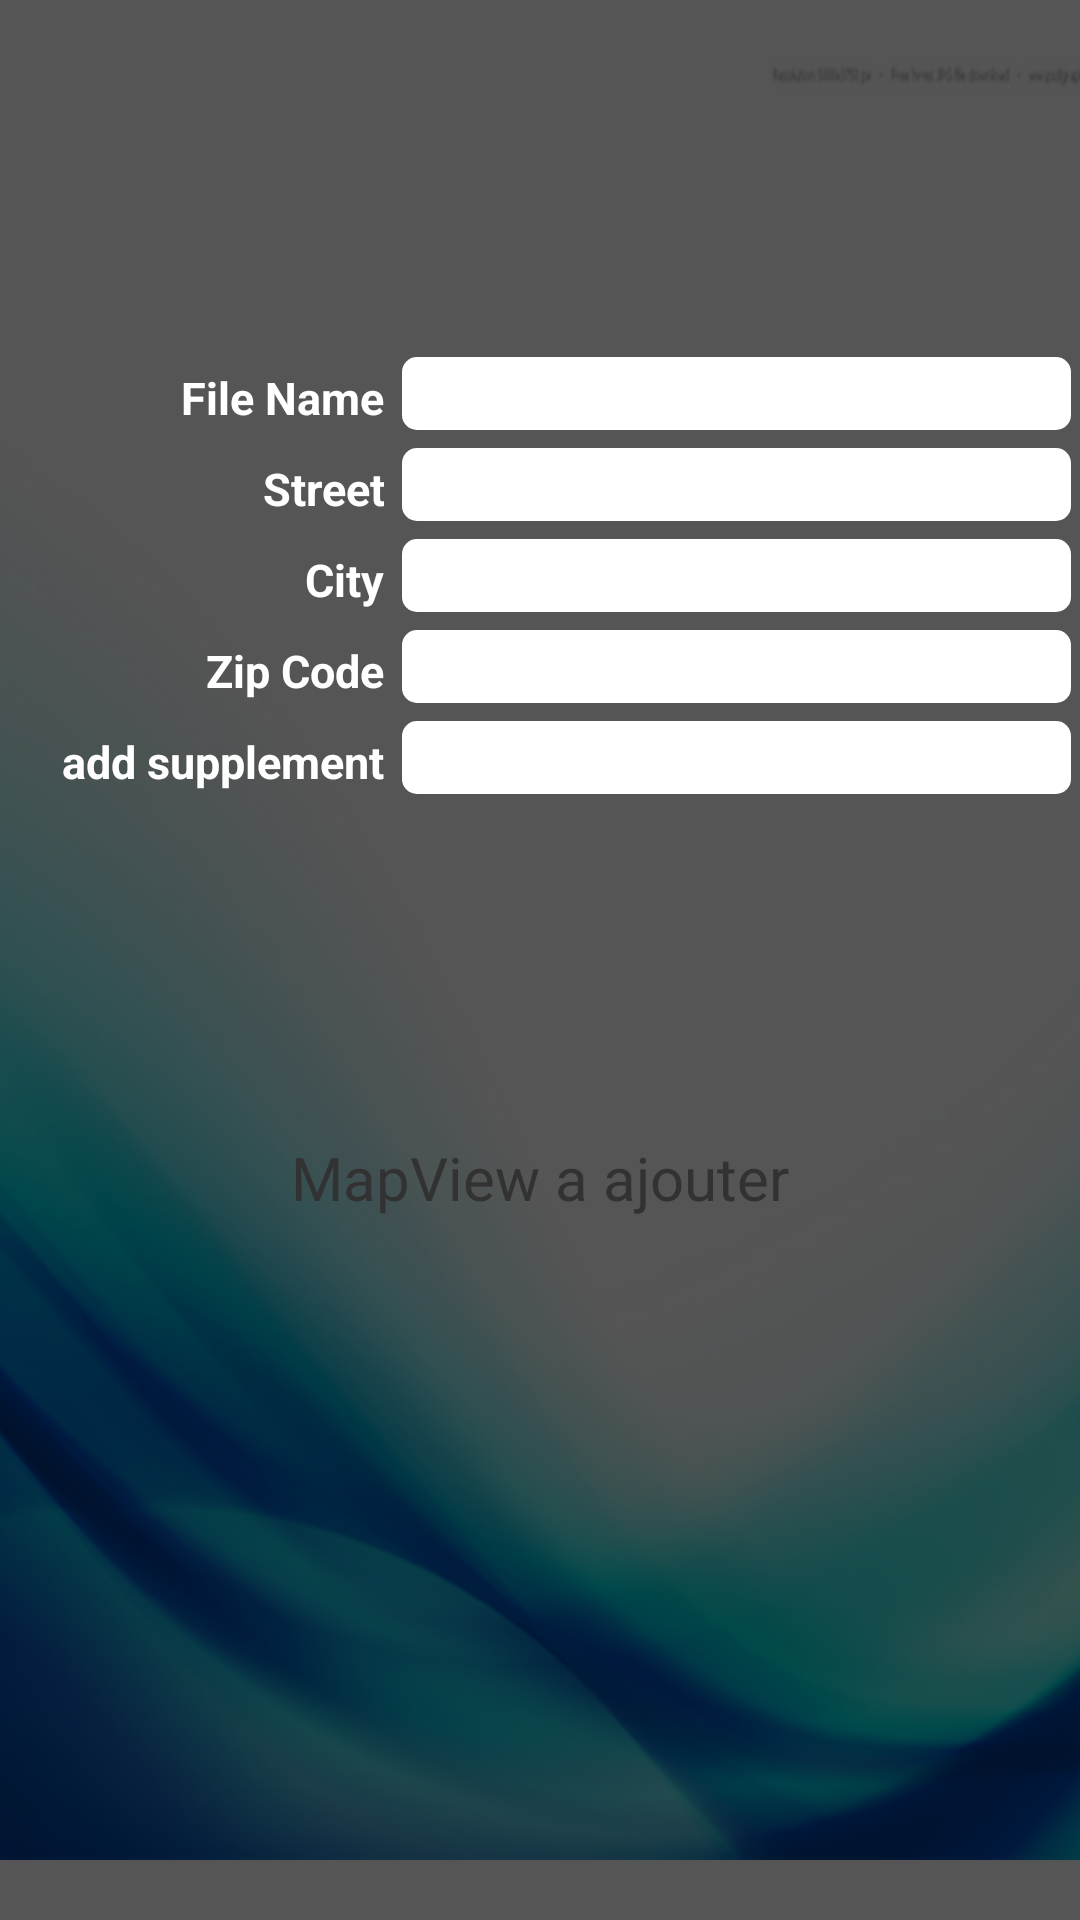

Android layout source for this screen:
<!-- AndroidManifest.xml: application theme AppTheme -->
<!-- res/layout/activity_add_ref_location.xml -->
<?xml version="1.0" encoding="utf-8"?>
<FrameLayout xmlns:android="http://schemas.android.com/apk/res/android"
    android:layout_width="fill_parent"
    android:layout_height="fill_parent">

    <ImageView  
        android:id="@+id/imageView"
        android:layout_width="fill_parent" 
        android:layout_height="fill_parent" 
        android:scaleType="center"
        android:src="@drawable/background" />
    
    <LinearLayout 
    android:layout_width="match_parent"
    android:layout_height="fill_parent"
    android:gravity="center"
    android:orientation="vertical" 
    android:background="#AA000000"
    >
  
    
    <LinearLayout
        android:layout_width="match_parent"
        android:layout_height="wrap_content"
        android:orientation="horizontal" >
    <TextView
                android:layout_width="125dp"
                android:gravity="right"
                android:layout_height="wrap_content"
                android:textStyle="bold"
                android:textColor="#FFFFFF"
                android:layout_margin="3dp"
                android:textSize="15sp" android:text="@string/edit_Name">
    </TextView>
    <EditText android:id="@+id/edit_Name"
        		android:layout_width="fill_parent"
        		android:layout_height="wrap_content"
        		android:layout_margin="3dp"
        		android:background="@drawable/edit_txt"
        		android:hint="@string/edit_txt" />
    </LinearLayout>
    
    
    <LinearLayout
        android:layout_width="match_parent"
        android:layout_height="wrap_content"
        android:orientation="horizontal" >
    <TextView
                android:layout_width="125dp"
                android:gravity="right"
                android:layout_height="wrap_content"
                android:textStyle="bold"
                android:textColor="#FFFFFF"
                android:layout_margin="3dp"
                android:textSize="15sp" android:text="@string/edit_Street">
    </TextView>
    <EditText android:id="@+id/edit_Street"
        		android:layout_width="fill_parent"
        		android:layout_height="wrap_content"
        		android:layout_margin="3dp"
        		android:background="@drawable/edit_txt"
        		android:hint="@string/edit_txt" />
    </LinearLayout>
    
    
    <LinearLayout
        android:layout_width="match_parent"
        android:layout_height="wrap_content"
        android:orientation="horizontal" >
    <TextView
                android:layout_width="125dp"
                android:gravity="right"
                android:layout_height="wrap_content"
                android:textStyle="bold"
                android:layout_margin="3dp"
                android:textColor="#FFFFFF"
                android:textSize="15sp" android:text="@string/edit_City">
    </TextView>
    <EditText android:id="@+id/edit_City"
        		android:layout_width="fill_parent"
        		android:layout_height="wrap_content"
        		android:layout_margin="3dp"
        		android:background="@drawable/edit_txt"
        		android:hint="@string/edit_txt" />
    </LinearLayout>
    
    
    <LinearLayout
        android:layout_width="match_parent"
        android:layout_height="wrap_content"
        android:orientation="horizontal" >
    <TextView
                android:layout_width="125dp"
                android:gravity="right"
                android:layout_height="wrap_content"
                android:textStyle="bold"
                android:textColor="#FFFFFF"
                android:layout_margin="3dp"
                android:textSize="15sp" android:text="@string/edit_ZipCode">
    </TextView>
    <EditText android:id="@+id/edit_ZipCode"
        		android:layout_width="fill_parent"
        		android:layout_height="wrap_content"
        		android:layout_margin="3dp"
        		android:background="@drawable/edit_txt"
        		android:hint="@string/edit_txt" />
    </LinearLayout>
    
    <LinearLayout
       
        android:layout_width="match_parent"
        android:layout_height="wrap_content"
        android:orientation="horizontal" >
    <TextView
                android:layout_width="125dp"
                android:layout_height="wrap_content"
                android:textStyle="bold"
                android:gravity="right"
                android:layout_margin="3dp"
                android:textColor="#FFFFFF"
                android:textSize="15sp" android:text="@string/edit_Comp">
    </TextView>
    <EditText android:id="@+id/edit_Comp"
        		android:layout_width="fill_parent"
        		android:layout_height="wrap_content"
        		android:background="@drawable/edit_txt"
        		android:layout_margin="3dp"
        		android:hint="@string/edit_txt" />
    </LinearLayout>
    
    <TextView android:layout_width="fill_parent"
        android:layout_height="250dp"
        android:gravity="center"
       
        android:text="MapView a ajouter"
        android:textSize="20dp"
        android:layout_centerInParent="true"/>
    
    <ImageButton
        android:layout_width="fill_parent"
        android:layout_height="wrap_content"
        android:background="@drawable/btn_black"
        android:layout_margin="3dp"
        android:src="@drawable/ic_action_place"
        android:onClick="GenerateLocalisation" />
    
    
</LinearLayout>
</FrameLayout>
<!-- resources referenced by this layout -->
<resources>
  <!-- drawable background: png bitmap (drawable-hdpi, 305044 bytes) -->
  <!-- drawable edit_txt (drawable-hdpi) -->
  <?xml version="1.0" encoding="utf-8"?>
  <shape xmlns:android="http://schemas.android.com/apk/res/android"
  		android:padding="20dp"
  	    android:shape="rectangle" >
  
  	<solid android:color="#FFFFFF"/>
  	
  	<corners
  		android:bottomLeftRadius="5dp"
  		android:bottomRightRadius="5dp"
  		android:topLeftRadius="5dp"
  		android:topRightRadius="5dp" />
  </shape>
  <string name="edit_City">City</string>
  <string name="edit_Comp">add supplement</string>
  <string name="edit_Name">File Name </string>
  <string name="edit_Street">Street</string>
  <string name="edit_ZipCode">Zip Code</string>
  <string name="edit_txt" />
  <style name="AppTheme" parent="AppBaseTheme">
          
      </style>
  <style name="AppBaseTheme" parent="android:Theme.Light">
          
      </style>
</resources>
